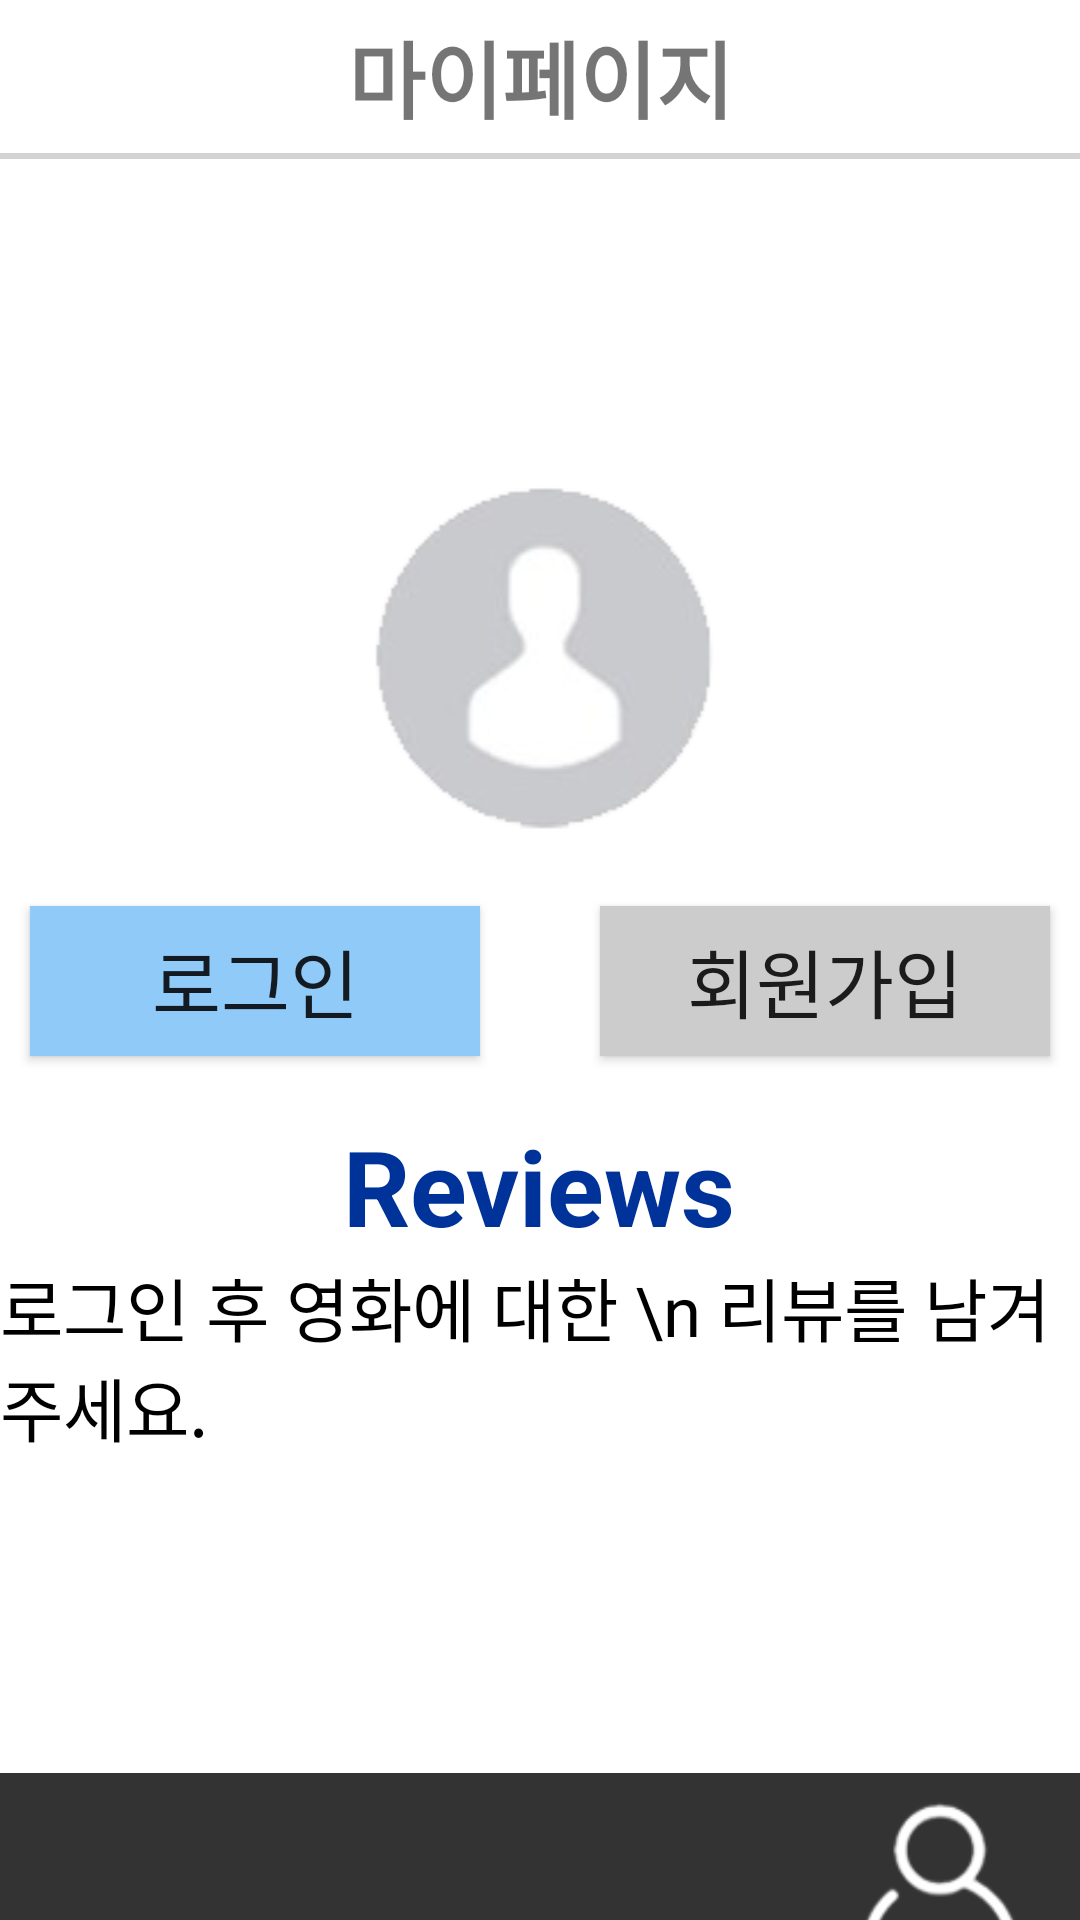

Android layout source for this screen:
<!-- AndroidManifest.xml: application theme AppTheme -->
<!-- res/layout/mypage_login_no.xml -->
<?xml version="1.0" encoding="utf-8"?>
<LinearLayout xmlns:android="http://schemas.android.com/apk/res/android"
    android:orientation="vertical" android:layout_width="match_parent"
    android:layout_height="match_parent"
    android:background="#ffffff">

    <LinearLayout
        android:layout_width="match_parent"
        android:layout_height="wrap_content"
        android:orientation="vertical">
        // 마이페이지
        <TextView
            android:layout_width="match_parent"
            android:layout_height="wrap_content"
            android:layout_marginTop="5dp"
            android:gravity="center"
            android:text="마이페이지"
            android:textSize="28dp"
            android:textStyle="bold"/>

        // 수평선
        <View
            android:layout_marginTop="5dp"
            android:layout_marginBottom="20dp"
            android:layout_width="match_parent"
            android:layout_height="2dp"
            android:layout_centerInParent="true"
            android:background="#D3D3D3" />
    </LinearLayout>


    // 로그인 전 사람 아이콘
    <ImageView
        android:id="@+id/person_image2"
        android:layout_width="match_parent"
        android:layout_height="wrap_content"
        android:src="@drawable/person_image2"
        android:layout_marginTop="85dp"
        android:layout_marginBottom="10dp"/>

    <LinearLayout
        android:layout_width="match_parent"
        android:layout_height="70dp"
        android:orientation="horizontal"
        android:gravity="center"
        android:layout_marginBottom="10dp">
    // 로그인 창으로 가는 버튼
    <Button
        android:id="@+id/login_go"
        android:layout_width="150dp"
        android:layout_height="50dp"
        android:background="#90CAF9"
        android:text="로그인"
        android:textSize="25dp"
        android:layout_marginLeft="20dp"
        android:layout_marginRight="20dp"/>
        // 회원가입 창으로 가는 버튼
        <Button
            android:id="@+id/join_go"
            android:layout_width="150dp"
            android:layout_height="50dp"
            android:background="#CCCCCC"
            android:text="회원가입"
           android:textSize="25dp"
            android:layout_marginLeft="20dp"
            android:layout_marginRight="20dp"/>
</LinearLayout>

    <LinearLayout
        android:layout_width="match_parent"
        android:layout_height="120dp"
        android:orientation="vertical"
        android:gravity="center_horizontal"
        android:layout_marginBottom="95dp">
        // 어플이름
        <TextView
        android:layout_width="wrap_content"
        android:layout_height="40dp"
        android:text="Reviews"
        android:textColor="#003399"
        android:textSize="35dp"
        android:layout_marginBottom="7dp"
        android:textStyle="bold"/>
        // 로그인 후 이용에 달라는 멘트
        <TextView
            android:layout_width="wrap_content"
            android:layout_height="70dp"
            android:text="로그인 후 영화에 대한 \n 리뷰를 남겨주세요."
            android:textColor="#000000"
            android:textSize="23dp"/>
    </LinearLayout>

    // 하단바
    <LinearLayout
        android:layout_width="match_parent"
        android:layout_height="70dp"
        android:background="#333333"
        android:layout_marginTop="4dp"
        android:gravity="center">

        <ImageButton
            android:id="@+id/home"
            android:layout_width="133dp"
            android:layout_height="match_parent"
            android:scaleType="fitCenter"
            android:src="@drawable/home"
            android:background="#333333"/>
        <ImageButton
            android:id="@+id/social"
            android:layout_width="133dp"
            android:layout_height="match_parent"
            android:scaleType="fitCenter"
            android:src="@drawable/social"
            android:background="#333333"/>
        <ImageButton
            android:id="@+id/mypage"
            android:layout_width="133dp"
            android:layout_height="match_parent"
            android:scaleType="fitCenter"
            android:src="@drawable/mypage"
            android:background="#333333"/>
    </LinearLayout>

</LinearLayout>
<!-- resources referenced by this layout -->
<resources>
  <!-- drawable mypage: png bitmap (drawable-v24, 4579 bytes) -->
  <!-- drawable person_image2: png bitmap (drawable, 8054 bytes) -->
  <style name="AppTheme" parent="Theme.AppCompat.Light.DarkActionBar">
          
          <item name="colorPrimary">@color/colorPrimary</item>
          <item name="colorPrimaryDark">@color/colorPrimaryDark</item>
          <item name="colorAccent">@color/colorAccent</item>
          <item name="windowActionBar">false</item>
          <item name="windowNoTitle">true</item>
      </style>
  <!-- not gathered from this repository: default colours our renderer supplied (Android Studio template values) -->
  <color name="colorPrimary">#FF6200EE</color>
  <color name="colorPrimaryDark">#FF3700B3</color>
  <color name="colorAccent">#FF03DAC5</color>
</resources>
